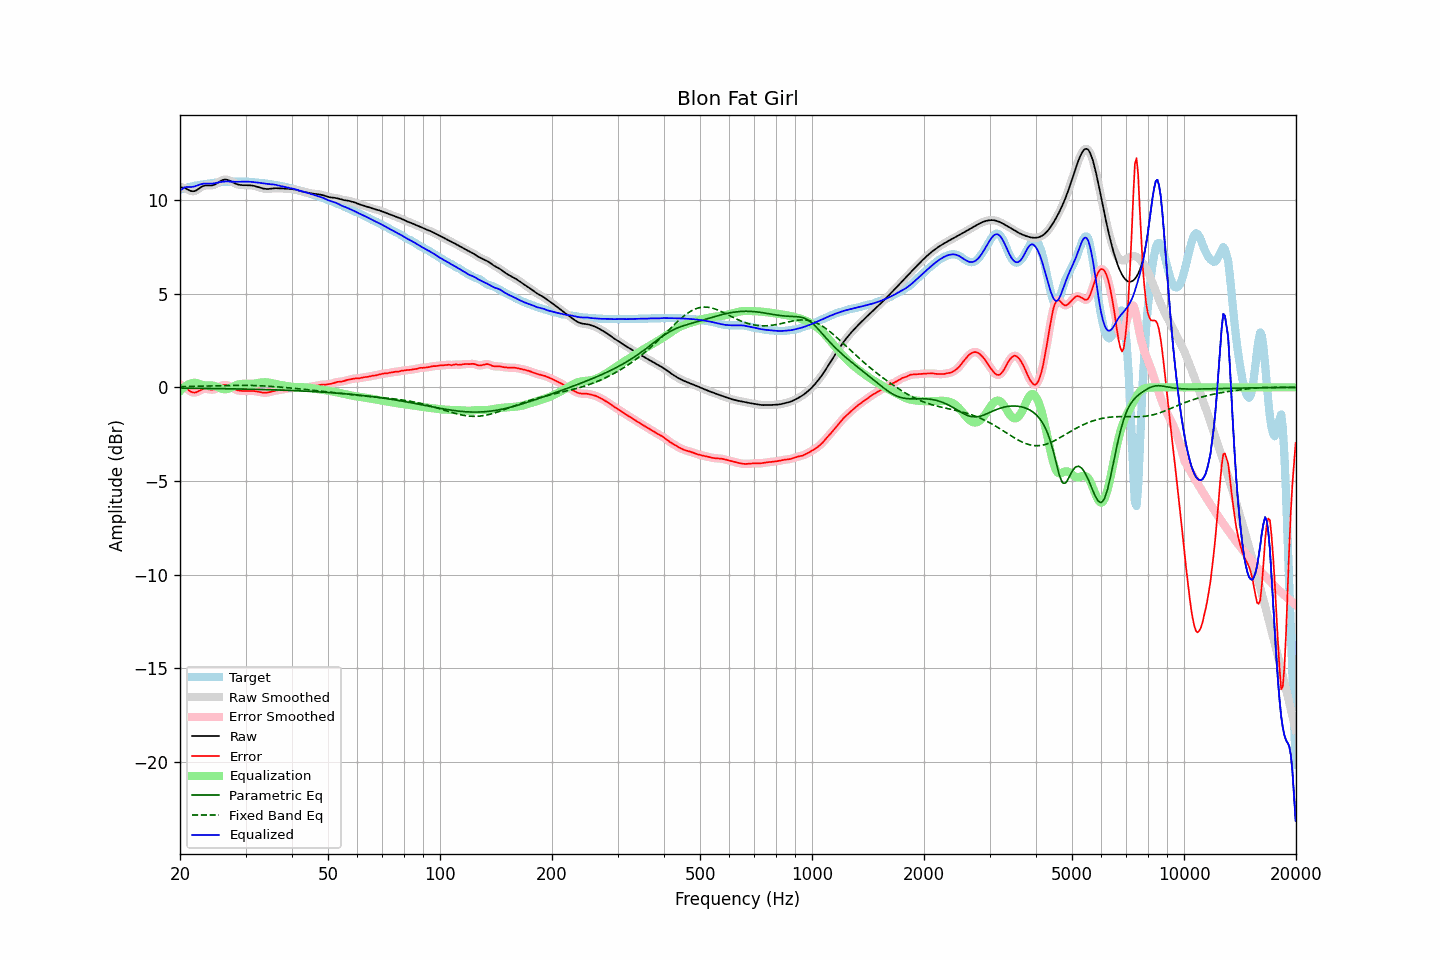

The table this chart was drawn from, first rows:
frequency, raw, error, smoothed, error_smoothed, equalization, parametric_eq, fixed_band_eq, equalized_raw, equalized_smoothed, target
20.00, 10.71, 0.15, 10.71, 0.15, -0.21, -0.04, 0.04, 10.51, 10.51, 10.56
20.20, 10.69, 0.10, 10.70, 0.11, -0.11, -0.04, 0.04, 10.58, 10.58, 10.59
20.40, 10.67, 0.06, 10.67, 0.06, -0.03, -0.04, 0.04, 10.64, 10.64, 10.62
20.61, 10.65, 0.01, 10.64, 0.00, 0.04, -0.04, 0.04, 10.69, 10.69, 10.64
20.81, 10.61, -0.06, 10.61, -0.06, 0.10, -0.04, 0.05, 10.71, 10.71, 10.67
21.02, 10.56, -0.13, 10.56, -0.13, 0.15, -0.04, 0.05, 10.71, 10.71, 10.69
21.23, 10.52, -0.19, 10.52, -0.19, 0.19, -0.05, 0.05, 10.71, 10.71, 10.71
21.44, 10.49, -0.24, 10.49, -0.24, 0.22, -0.05, 0.05, 10.71, 10.71, 10.73
21.66, 10.48, -0.27, 10.48, -0.27, 0.24, -0.05, 0.05, 10.72, 10.72, 10.75
21.87, 10.49, -0.28, 10.49, -0.28, 0.25, -0.05, 0.05, 10.73, 10.74, 10.77
22.09, 10.52, -0.26, 10.52, -0.26, 0.24, -0.05, 0.06, 10.76, 10.76, 10.79
22.31, 10.58, -0.23, 10.57, -0.23, 0.22, -0.05, 0.06, 10.79, 10.79, 10.80
22.54, 10.63, -0.18, 10.64, -0.18, 0.19, -0.05, 0.06, 10.82, 10.82, 10.82
22.76, 10.69, -0.14, 10.69, -0.14, 0.16, -0.05, 0.06, 10.85, 10.85, 10.83
22.99, 10.75, -0.10, 10.74, -0.10, 0.13, -0.05, 0.06, 10.88, 10.87, 10.84
23.22, 10.78, -0.08, 10.77, -0.08, 0.11, -0.05, 0.07, 10.89, 10.89, 10.86
23.45, 10.79, -0.08, 10.79, -0.08, 0.10, -0.06, 0.07, 10.89, 10.89, 10.87
23.69, 10.79, -0.09, 10.79, -0.09, 0.10, -0.06, 0.07, 10.89, 10.89, 10.88
23.92, 10.79, -0.10, 10.79, -0.10, 0.10, -0.06, 0.07, 10.89, 10.89, 10.89
24.16, 10.79, -0.12, 10.79, -0.12, 0.10, -0.06, 0.08, 10.89, 10.89, 10.90
24.40, 10.80, -0.12, 10.80, -0.12, 0.10, -0.06, 0.08, 10.89, 10.89, 10.92
24.65, 10.82, -0.11, 10.82, -0.11, 0.08, -0.06, 0.08, 10.90, 10.90, 10.93
24.89, 10.85, -0.09, 10.86, -0.08, 0.06, -0.06, 0.08, 10.91, 10.92, 10.94
25.14, 10.90, -0.05, 10.90, -0.04, 0.03, -0.06, 0.09, 10.93, 10.93, 10.95
25.39, 10.96, 0.00, 10.96, 0.00, -0.01, -0.07, 0.09, 10.95, 10.95, 10.96
25.65, 11.01, 0.05, 11.01, 0.05, -0.04, -0.07, 0.09, 10.97, 10.97, 10.96
25.91, 11.06, 0.09, 11.06, 0.09, -0.08, -0.07, 0.09, 10.99, 10.99, 10.97
26.16, 11.09, 0.12, 11.09, 0.12, -0.10, -0.07, 0.09, 11.00, 10.99, 10.97
26.43, 11.11, 0.13, 11.10, 0.13, -0.10, -0.07, 0.10, 11.00, 11.00, 10.98
26.69, 11.10, 0.11, 11.10, 0.12, -0.10, -0.07, 0.10, 11.00, 11.00, 10.98
26.96, 11.08, 0.09, 11.08, 0.09, -0.08, -0.07, 0.10, 11.00, 11.00, 10.99
27.23, 11.04, 0.05, 11.04, 0.05, -0.04, -0.08, 0.10, 11.00, 11.00, 10.99
27.50, 11.00, -0.00, 11.00, 0.00, -0.00, -0.08, 0.10, 10.99, 10.99, 11.00
27.77, 10.95, -0.05, 10.95, -0.05, 0.04, -0.08, 0.11, 10.99, 10.99, 11.00
28.05, 10.91, -0.10, 10.91, -0.09, 0.08, -0.08, 0.11, 10.99, 10.99, 11.00
28.33, 10.87, -0.13, 10.87, -0.13, 0.12, -0.08, 0.11, 10.99, 10.99, 11.00
28.62, 10.84, -0.16, 10.84, -0.16, 0.15, -0.08, 0.11, 10.99, 10.99, 11.00
28.90, 10.82, -0.18, 10.82, -0.18, 0.17, -0.09, 0.11, 10.99, 10.99, 11.00
29.19, 10.81, -0.19, 10.81, -0.19, 0.18, -0.09, 0.11, 11.00, 10.99, 11.00
29.48, 10.81, -0.19, 10.81, -0.19, 0.19, -0.09, 0.11, 11.00, 11.00, 11.00
29.78, 10.81, -0.19, 10.80, -0.19, 0.19, -0.09, 0.11, 11.00, 11.00, 11.00
30.08, 10.80, -0.19, 10.80, -0.19, 0.19, -0.09, 0.11, 10.99, 11.00, 10.99
30.38, 10.80, -0.19, 10.80, -0.19, 0.19, -0.09, 0.11, 10.99, 10.99, 10.99
30.68, 10.80, -0.18, 10.80, -0.18, 0.19, -0.10, 0.11, 10.99, 10.99, 10.99
30.99, 10.80, -0.18, 10.80, -0.18, 0.19, -0.10, 0.10, 10.98, 10.98, 10.98
31.30, 10.78, -0.19, 10.78, -0.19, 0.19, -0.10, 0.10, 10.98, 10.98, 10.97
31.61, 10.77, -0.19, 10.77, -0.19, 0.20, -0.10, 0.10, 10.97, 10.97, 10.96
31.93, 10.75, -0.20, 10.75, -0.21, 0.21, -0.10, 0.10, 10.96, 10.96, 10.95
32.24, 10.72, -0.22, 10.72, -0.22, 0.23, -0.11, 0.09, 10.95, 10.95, 10.94
32.57, 10.69, -0.24, 10.69, -0.24, 0.24, -0.11, 0.09, 10.93, 10.94, 10.93
32.89, 10.67, -0.26, 10.67, -0.26, 0.26, -0.11, 0.09, 10.92, 10.92, 10.93
33.22, 10.64, -0.27, 10.64, -0.27, 0.27, -0.11, 0.08, 10.91, 10.91, 10.92
33.55, 10.62, -0.28, 10.62, -0.28, 0.27, -0.12, 0.08, 10.90, 10.90, 10.91
33.89, 10.61, -0.29, 10.61, -0.29, 0.28, -0.12, 0.07, 10.89, 10.89, 10.90
34.23, 10.60, -0.28, 10.60, -0.28, 0.27, -0.12, 0.07, 10.87, 10.87, 10.88
34.57, 10.60, -0.27, 10.61, -0.27, 0.26, -0.12, 0.06, 10.86, 10.87, 10.87
34.92, 10.61, -0.24, 10.61, -0.25, 0.24, -0.13, 0.06, 10.86, 10.86, 10.86
35.27, 10.63, -0.22, 10.62, -0.22, 0.23, -0.13, 0.05, 10.85, 10.85, 10.85
35.62, 10.64, -0.20, 10.64, -0.20, 0.21, -0.13, 0.04, 10.84, 10.84, 10.84
35.97, 10.64, -0.18, 10.64, -0.18, 0.19, -0.13, 0.04, 10.83, 10.83, 10.82
... 635 more rows
